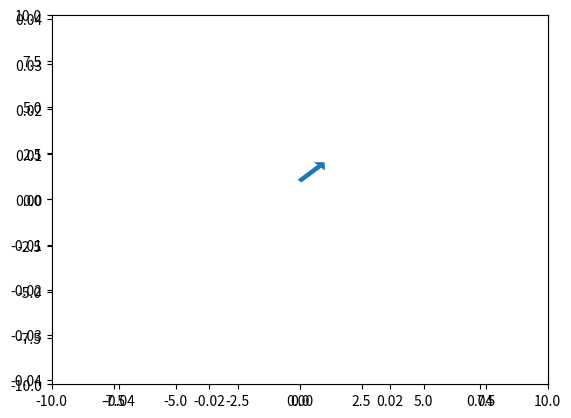

Source code (Python):
import numpy as np
import matplotlib.pyplot as plt
import matplotlib.patches as patches
from matplotlib import animation

x = [0, 1, 2]
y = [0, 1, 2]
yaw = [0.0, 0.5, 1.3]
fig = plt.figure()
plt.axis('equal')
plt.grid()
ax = fig.add_subplot(111)
ax.set_xlim(-10, 10)
ax.set_ylim(-10, 10)

patch = patches.Arrow(0, 1, 1, 1)


def init():
    ax.add_patch(patch)
    return patch,


def animate(i):
    patch.set_width(1.2)
    patch.set_height(1.0)
    patch.set_xy([x[i], y[i]])
    patch._angle = -np.rad2deg(yaw[i])
    return patch,


anim = animation.FuncAnimation(fig, animate,
                               init_func=init,
                               frames=len(x),
                               interval=500,
                               blit=True)
plt.show()
